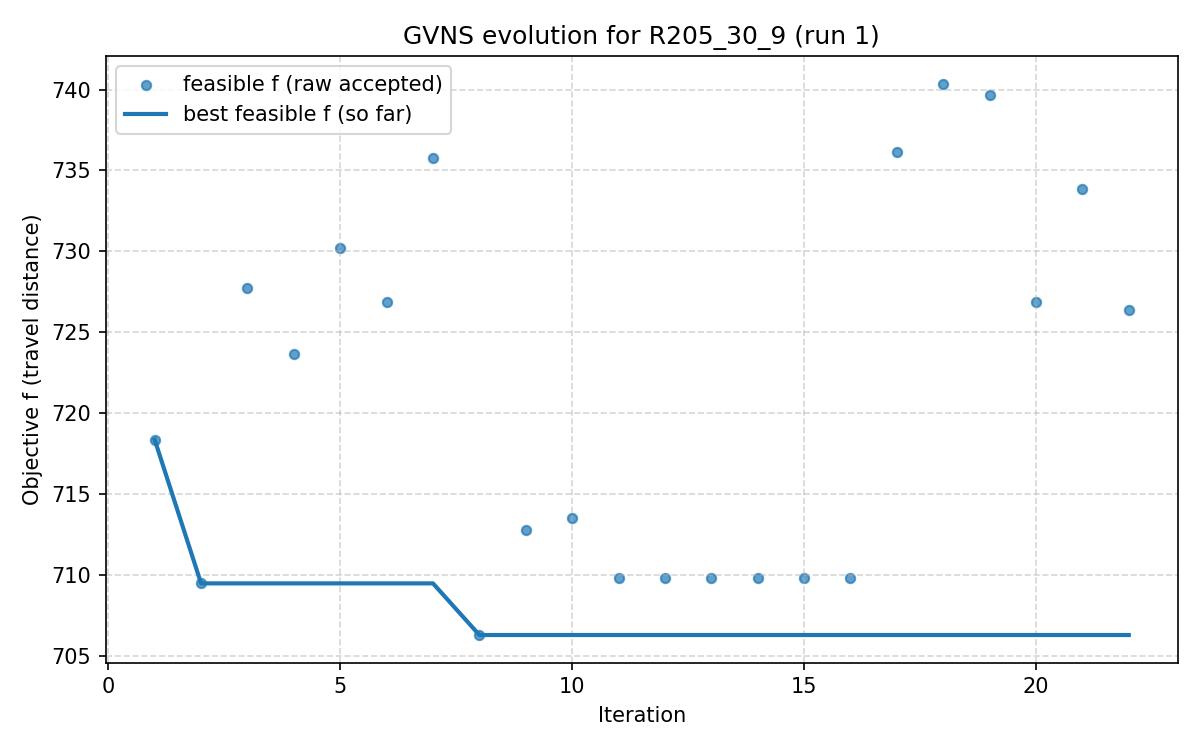

The table this chart was drawn from, first rows:
iter, F, f, PenT, PenH, PenS, elapsed
1, 718.4, 718.4, 0.0, 0.0, 0, 7.3909759521484375e-06
2, 709.5, 709.5, 0.0, 0.0, 0, 20.57
3, 727.8, 727.8, 0.0, 0.0, 0, 26.2
4, 723.7, 723.7, 0.0, 0.0, 0, 32.34
5, 730.2, 730.2, 0.0, 0.0, 0, 35.58
6, 726.8, 726.8, 0.0, 0.0, 0, 43.76
7, 735.8, 735.8, 0.0, 0.0, 0, 52.04
8, 706.3, 706.3, 0.0, 0.0, 0, 61.29
9, 712.8, 712.8, 0.0, 0.0, 0, 71.26
10, 713.5, 713.5, 0.0, 0.0, 0, 77.84
11, 709.8, 709.8, 0.0, 0.0, 0, 88.42
12, 709.8, 709.8, 0.0, 0.0, 0, 96.92
13, 709.8, 709.8, 0.0, 0.0, 0, 99.55
14, 709.8, 709.8, 0.0, 0.0, 0, 105
15, 709.8, 709.8, 0.0, 0.0, 0, 108.8
16, 709.8, 709.8, 0.0, 0.0, 0, 118.8
17, 736.2, 736.2, 0.0, 0.0, 0, 124.6
18, 740.4, 740.4, 0.0, 0.0, 0, 134.3
19, 739.7, 739.7, 0.0, 0.0, 0, 147.6
20, 726.9, 726.9, 0.0, 0.0, 0, 154.7
21, 733.9, 733.9, 0.0, 0.0, 0, 176.3
22, 726.4, 726.4, 0.0, 0.0, 0, 188.8
